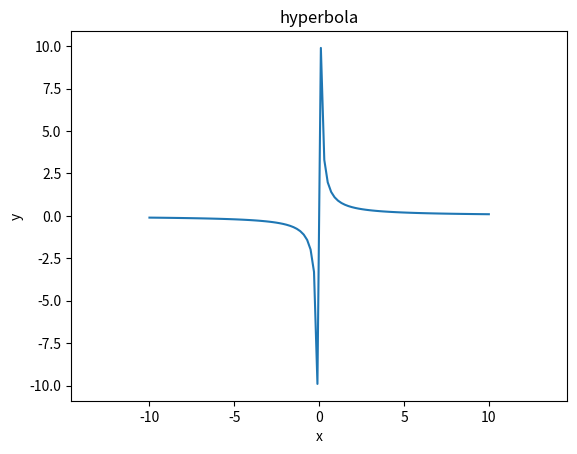

Write the Python code that produced this figure.
import matplotlib.pyplot as plt
import numpy as np
def hyperbola_plot( x_min, x_max, N):
    x = np.linspace(x_min, x_max, N)
    y = 1/x
    plt.plot(x,y)
    plt.xlabel('x') 
    plt.ylabel('y') 
    plt.title('hyperbola')
    plt.axis('equal')
    plt.show()


x_min = -10
x_max = 10
N = 100
hyperbola_plot(  x_min, x_max, N)
plt.savefig('fig_81.png')
